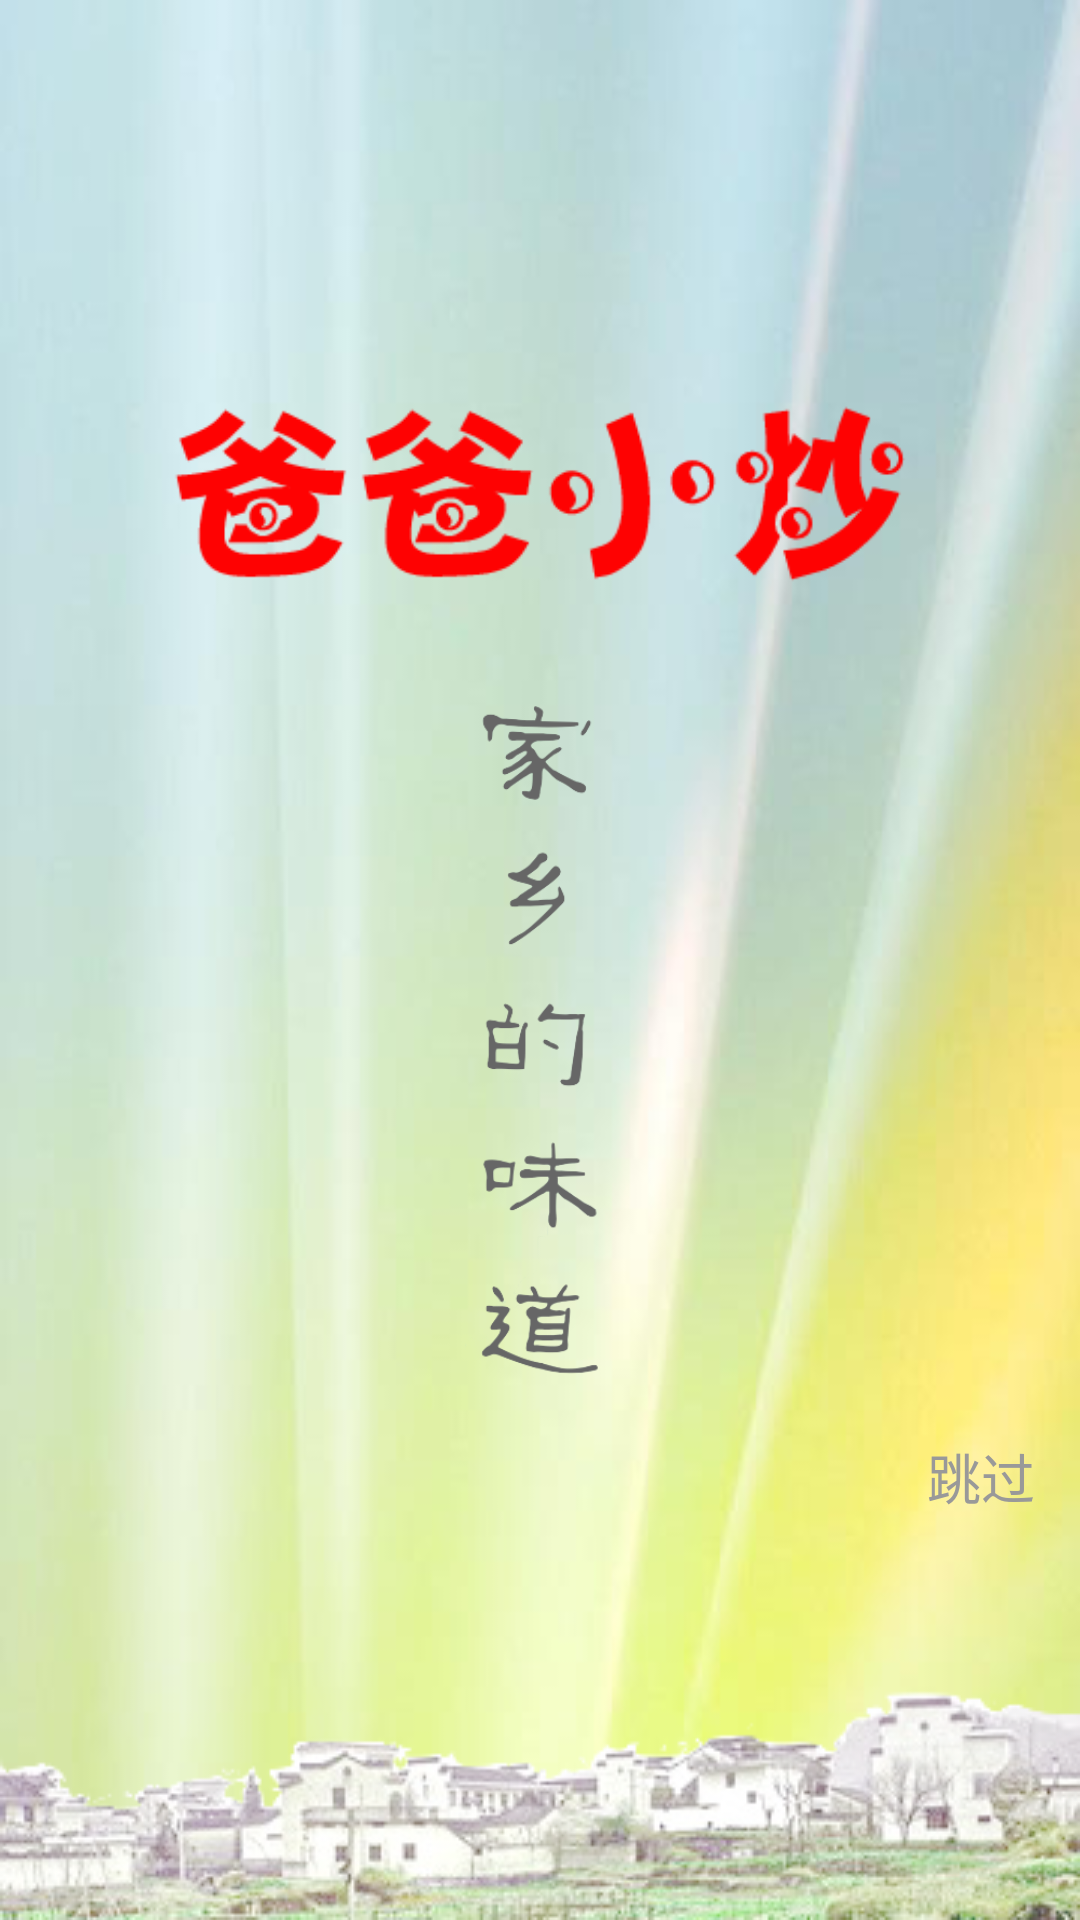

Reconstruct the res/layout file that produces this screen, plus the resources it refers to.
<!-- AndroidManifest.xml: application theme title_style -->
<!-- res/layout/splash.xml -->
<?xml version="1.0" encoding="utf-8"?>
<RelativeLayout xmlns:android="http://schemas.android.com/apk/res/android"
    xmlns:tools="http://schemas.android.com/tools"
    android:layout_width="fill_parent"
    android:layout_height="fill_parent"
    android:background="@drawable/bkg"
    android:gravity="center_horizontal"
    android:paddingLeft="0dp"
    android:paddingTop="20dp"
    tools:context="${relativePackage}.${activityClass}" >

    <ImageView
        android:id="@+id/splash_img"
        android:layout_width="wrap_content"
        android:layout_height="wrap_content"
        android:layout_alignParentBottom="true"
        android:layout_alignParentLeft="true"
        android:layout_weight="1"
        android:scaleType="centerInside"
        android:src="@drawable/machine"
        android:visibility="gone" />

    
    


    

    <ImageView
        android:id="@+id/splash_text"
        android:layout_width="250dp"
        android:layout_height="60dp"
        android:layout_alignParentTop="true"
        android:layout_centerHorizontal="true"
        android:layout_marginTop="115dp"
        android:scaleType="fitXY"
        android:src="@drawable/babaxiaochao_big" />

    <ImageView
        android:layout_width="370dp"
        android:layout_height="84dp"
        android:layout_alignParentBottom="true"
        android:layout_centerHorizontal="true"
        android:scaleType="fitXY"
        android:src="@drawable/home2" />

    <ImageView
        android:id="@+id/imageView1"
        android:layout_width="50dp"
        android:layout_height="229dp"
        android:layout_below="@+id/splash_text"
        android:layout_centerHorizontal="true"
        android:layout_marginTop="35dp"
        android:scaleType="fitXY"
        android:src="@drawable/home_taste" />

    <TextView
        android:id="@+id/skip"
        android:layout_width="wrap_content"
        android:layout_height="wrap_content"
        android:layout_alignParentRight="true"
        android:layout_below="@+id/imageView1"
        android:layout_marginTop="20dp"
        android:layout_marginRight="15dp"
        android:text="跳过"
        android:textColor="#999999"
        android:textSize="18sp" />

    <TextView
        android:id="@+id/download_note"
        android:layout_width="wrap_content"
        android:layout_height="wrap_content"
        android:layout_alignBaseline="@+id/skip"
        android:layout_alignBottom="@+id/skip"
        android:layout_centerHorizontal="true"
        android:text="数据更新中..."
        android:textColor="#000000"
        android:visibility="gone"
        android:textSize="18sp" />

    

</RelativeLayout>
<!-- resources referenced by this layout -->
<resources>
  <!-- drawable babaxiaochao_big: png bitmap (drawable-ldpi, 25109 bytes) -->
  <!-- drawable bkg: jpg bitmap (drawable-ldpi, 15738 bytes) -->
  <!-- drawable home2: png bitmap (drawable-ldpi, 55078 bytes) -->
  <!-- drawable home_taste: png bitmap (drawable-ldpi, 33093 bytes) -->
  <!-- drawable machine: jpg bitmap (drawable-ldpi, 47627 bytes) -->
  <!-- drawable skip_32: png bitmap (drawable-ldpi, 911 bytes) -->
  <style name="title_style" parent="android:Theme">
          
          <item name="android:windowTitleSize">45dip</item>
  		<item name="android:windowTitleBackgroundStyle">@style/CustomWindowTitleBackground</item>
      </style>
  <style name="CustomWindowTitleBackground">
  		<item name="android:background">@drawable/title_bg</item>
  	</style>
  <!-- drawable title_bg: png bitmap (drawable-ldpi, 569 bytes) -->
</resources>
